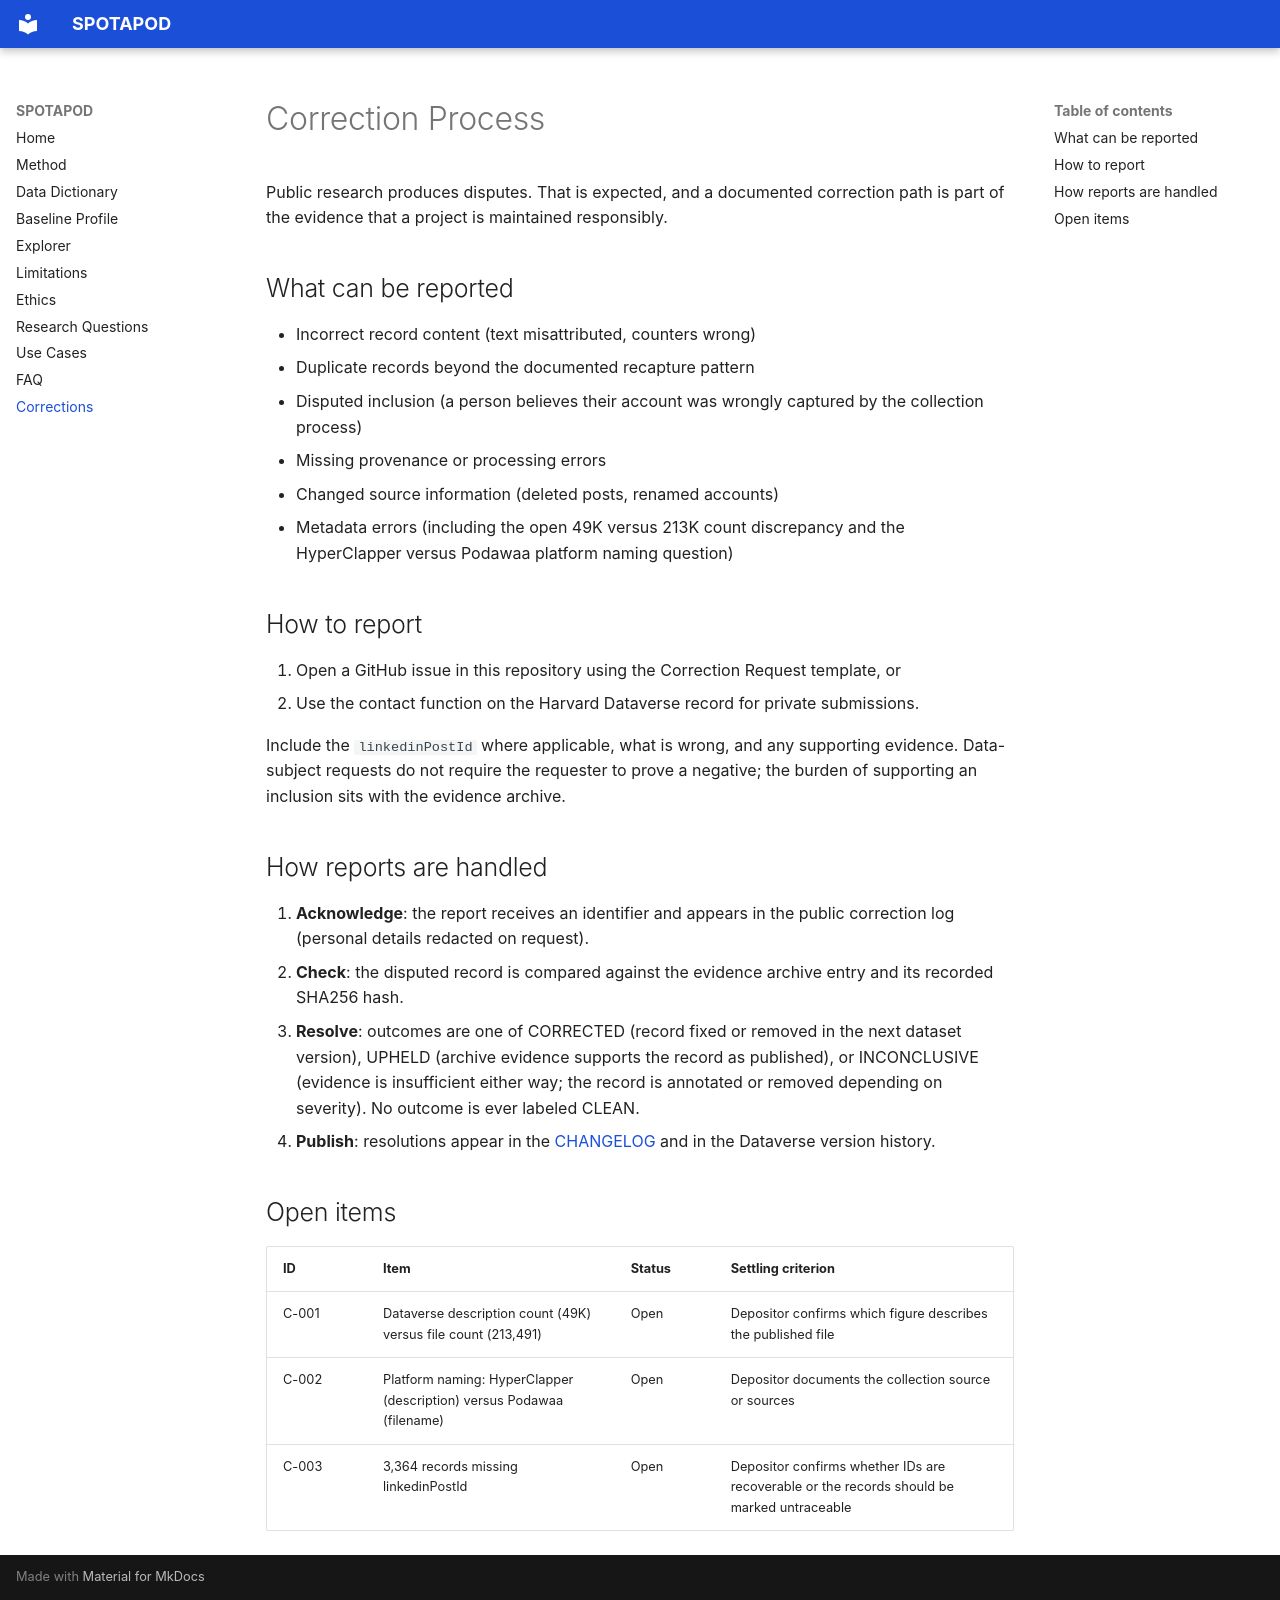

repository: PolymathWizard/SPOTAPOD · page: corrections/index.html · generator: mkdocs

# Correction Process

Public research produces disputes. That is expected, and a documented correction path is part of the evidence that a project is maintained responsibly.

## What can be reported

- Incorrect record content (text misattributed, counters wrong)
- Duplicate records beyond the documented recapture pattern
- Disputed inclusion (a person believes their account was wrongly captured by the collection process)
- Missing provenance or processing errors
- Changed source information (deleted posts, renamed accounts)
- Metadata errors (including the open 49K versus 213K count discrepancy and the HyperClapper versus Podawaa platform naming question)

## How to report

1. Open a GitHub issue in this repository using the Correction Request template, or
2. Use the contact function on the Harvard Dataverse record for private submissions.

Include the `linkedinPostId` where applicable, what is wrong, and any supporting evidence. Data-subject requests do not require the requester to prove a negative; the burden of supporting an inclusion sits with the evidence archive.

## How reports are handled

1. **Acknowledge**: the report receives an identifier and appears in the public correction log (personal details redacted on request).
2. **Check**: the disputed record is compared against the evidence archive entry and its recorded SHA256 hash.
3. **Resolve**: outcomes are one of CORRECTED (record fixed or removed in the next dataset version), UPHELD (archive evidence supports the record as published), or INCONCLUSIVE (evidence is insufficient either way; the record is annotated or removed depending on severity). No outcome is ever labeled CLEAN.
4. **Publish**: resolutions appear in the [CHANGELOG](https://github.com/PolymathWizard/SPOTAPOD/blob/main/CHANGELOG.md) and in the Dataverse version history.

## Open items

| ID | Item | Status | Settling criterion |
|---|---|---|---|
| C-001 | Dataverse description count (49K) versus file count (213,491) | Open | Depositor confirms which figure describes the published file |
| C-002 | Platform naming: HyperClapper (description) versus Podawaa (filename) | Open | Depositor documents the collection source or sources |
| C-003 | 3,364 records missing linkedinPostId | Open | Depositor confirms whether IDs are recoverable or the records should be marked untraceable |
